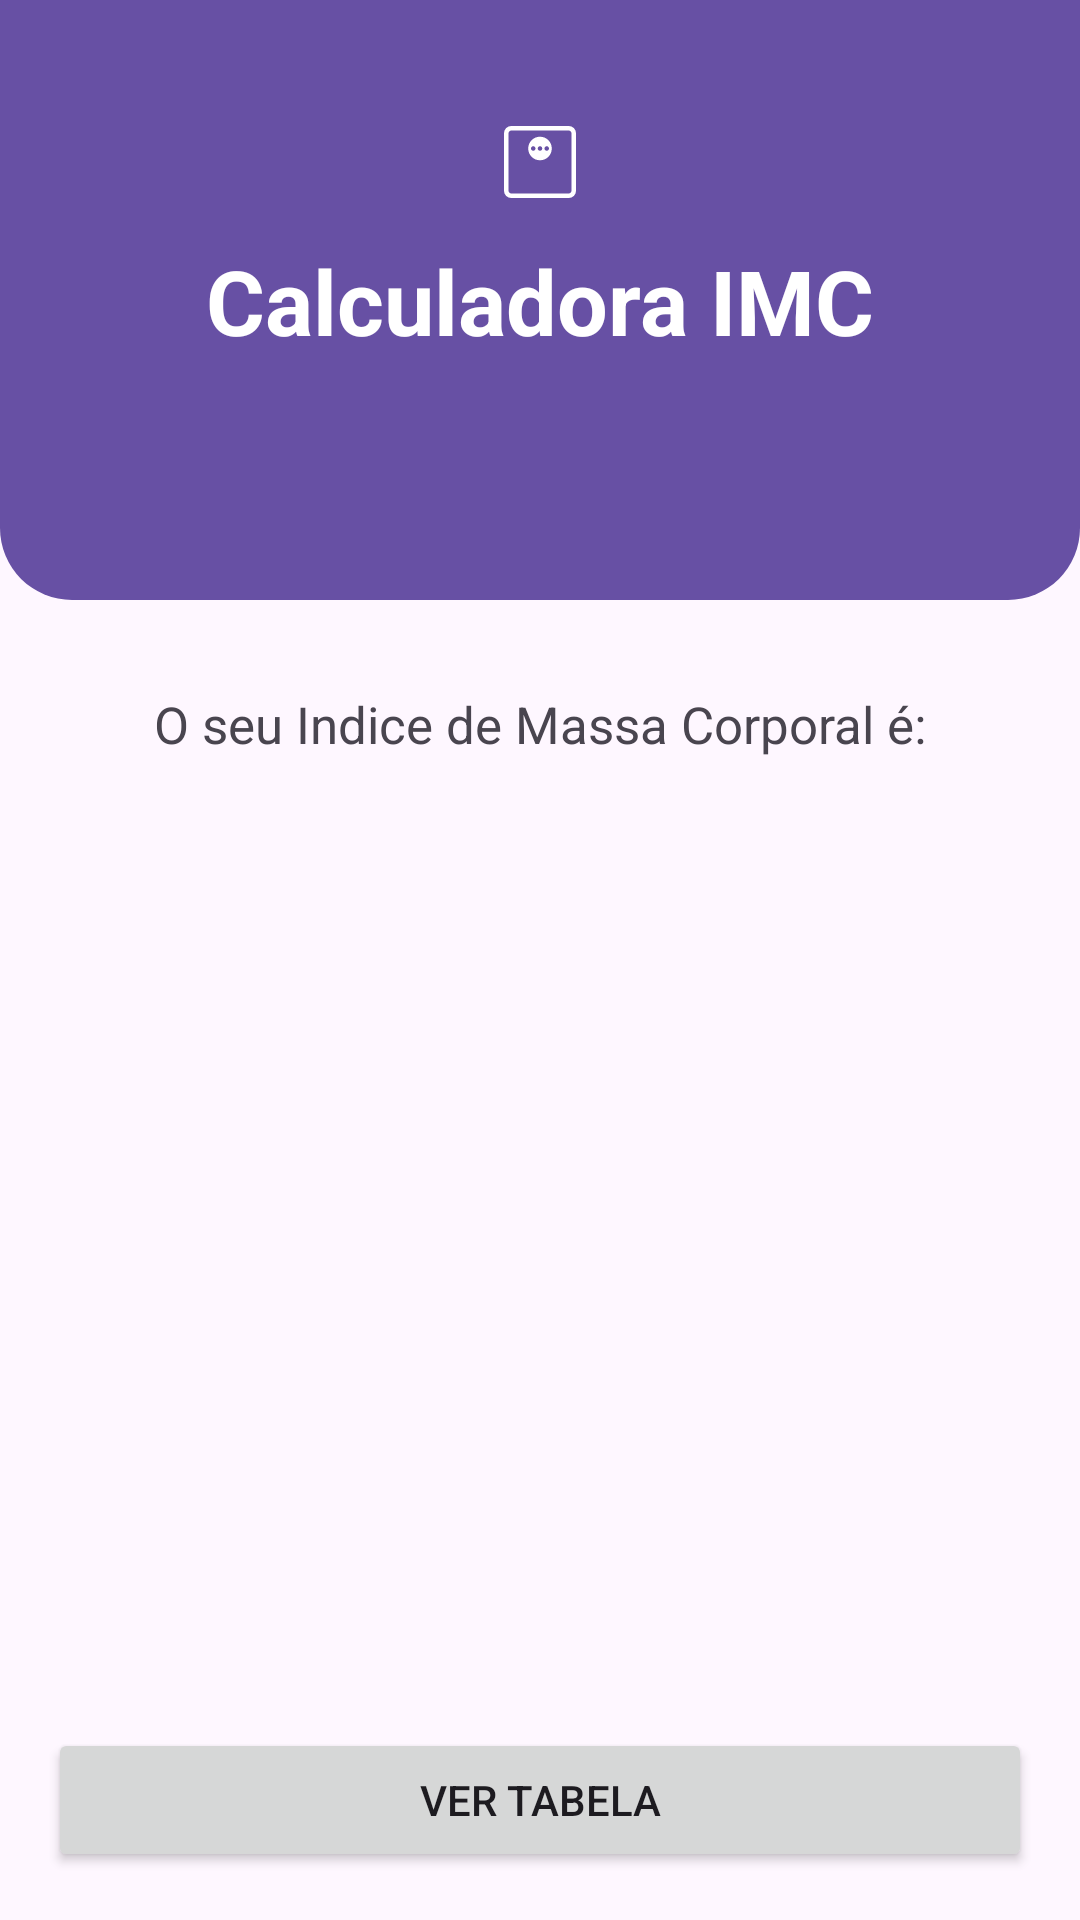

Layout XML and referenced resources for this Android screen:
<!-- AndroidManifest.xml: application theme Theme.Imc2 -->
<!-- res/layout/activity_result.xml -->
<?xml version="1.0" encoding="utf-8"?>
<androidx.constraintlayout.widget.ConstraintLayout xmlns:android="http://schemas.android.com/apk/res/android"
    xmlns:app="http://schemas.android.com/apk/res-auto"
    xmlns:tools="http://schemas.android.com/tools"
    android:layout_width="match_parent"
    android:layout_height="match_parent"
    tools:context=".ResultActivity">

    <View
        android:id="@+id/vw_title"
        android:layout_width="match_parent"
        android:layout_height="200dp"
        android:background="@drawable/ic_round_bottom"
        app:layout_constraintEnd_toEndOf="parent"
        app:layout_constraintTop_toTopOf="parent" />


    <ImageView
        android:id="@+id/imageView"
        android:layout_width="36dp"
        android:layout_height="36dp"
        android:contentDescription="@string/imagem_balan_a_imc"
        android:src="@drawable/ic_weight"
        app:layout_constraintBottom_toTopOf="@+id/txt_title"
        app:layout_constraintEnd_toEndOf="parent"
        app:layout_constraintStart_toStartOf="parent"
        android:layout_marginBottom="8dp"
        app:tint="?attr/colorOnPrimary" />

    <TextView
        android:id="@+id/txt_title"
        android:layout_width="wrap_content"
        android:layout_height="wrap_content"
        android:text="@string/calculadora_imc"
        android:textColor="?attr/colorOnPrimary"
        android:textSize="30sp"
        android:textStyle="bold"
        app:layout_constraintBottom_toBottomOf="@+id/vw_title"
        app:layout_constraintEnd_toEndOf="parent"
        app:layout_constraintStart_toStartOf="parent"
        app:layout_constraintTop_toTopOf="@+id/vw_title" />


    <TextView
        android:id="@+id/txt_bmi"
        android:layout_width="match_parent"
        android:layout_height="wrap_content"
        android:layout_marginTop="30dp"
        android:text="@string/o_seu_indice_de_masssa_corporal"
        android:textSize="17sp"
        android:gravity="center"
        app:layout_constraintEnd_toEndOf="parent"
        app:layout_constraintHorizontal_bias="0.0"
        app:layout_constraintStart_toStartOf="parent"
        app:layout_constraintTop_toBottomOf="@+id/vw_title" />

    <TextView
        android:id="@+id/txt_results"
        android:layout_width="match_parent"
        android:layout_height="wrap_content"
        android:layout_marginTop="40dp"
        android:textColor="?attr/colorPrimary"
        android:textAlignment="center"
        android:textSize="56sp"
        android:textStyle="bold"
        android:maxLength="5"
        app:layout_constraintEnd_toEndOf="parent"
        app:layout_constraintStart_toStartOf="parent"
        app:layout_constraintTop_toBottomOf="@+id/txt_bmi" />


    <TextView
        android:id="@+id/txt_rating"
        android:layout_width="match_parent"
        android:layout_height="wrap_content"
        android:layout_marginTop="8dp"
        android:textAlignment="center"
        android:textSize="18sp"
        android:textStyle="bold"
        app:layout_constraintStart_toEndOf="@id/txt_results"
        app:layout_constraintTop_toBottomOf="@+id/txt_results" />

    <Button
        android:id="@+id/btn_tabela"
        android:layout_width="0dp"
        android:layout_height="wrap_content"
        android:text="@string/ver_tabela"
        android:layout_margin="16dp"
        app:layout_constraintBottom_toBottomOf="parent"
        app:layout_constraintEnd_toEndOf="parent"
        app:layout_constraintStart_toStartOf="parent" />
    <ImageButton
        android:id="@+id/imgBtn_voltar"
        android:layout_width="36dp"
        android:layout_height="36dp"
        android:padding="24dp"
        android:background="?attr/colorPrimary"
        android:contentDescription="@string/voltar_para_a_tela_anterior"
        android:src="@drawable/ic_back"
        app:layout_constraintStart_toStartOf="parent"
        app:layout_constraintTop_toTopOf="parent"
        app:tint="?attr/colorOnPrimary" />

    <TextView
        android:id="@+id/txt_dica"
        android:layout_width="wrap_content"
        android:layout_height="wrap_content"
        android:layout_marginTop="24dp"
        android:textSize="16sp"
        android:gravity="center"
        app:layout_constraintEnd_toEndOf="parent"
        app:layout_constraintStart_toStartOf="parent"
        app:layout_constraintTop_toBottomOf="@+id/txt_rating" />


</androidx.constraintlayout.widget.ConstraintLayout>
<!-- resources referenced by this layout -->
<resources>
  <!-- drawable ic_round_bottom (drawable) -->
  <?xml version="1.0" encoding="utf-8"?>
  <shape xmlns:android="http://schemas.android.com/apk/res/android">
      <solid android:color="?attr/colorPrimary" />
      <corners
          android:bottomLeftRadius="24dp"
          android:bottomRightRadius="24dp"
          android:topLeftRadius="0dp"
          android:topRightRadius="0dp" />
  </shape>
  <!-- drawable ic_weight (drawable) -->
  <vector xmlns:android="http://schemas.android.com/apk/res/android"
      android:width="24dp"
      android:height="24dp"
      android:viewportWidth="960"
      android:viewportHeight="960">
    <path
        android:fillColor="#FF000000"
        android:pathData="M480,464.61q43.85,0 74.23,-30.38 30.38,-30.39 30.38,-74.23 0,-43.85 -30.38,-74.23 -30.39,-30.38 -74.23,-30.38 -43.85,0 -74.23,30.38 -30.38,30.39 -30.38,74.23 0,43.85 30.38,74.23 30.39,30.38 74.23,30.38ZM420,380q-8,0 -14,-6t-6,-14q0,-8 6,-14t14,-6q8,0 14,6t6,14q0,8 -6,14t-14,6ZM480,380q-8,0 -14,-6t-6,-14q0,-8 6,-14t14,-6q8,0 14,6t6,14q0,8 -6,14t-14,6ZM540,380q-8,0 -14,-6t-6,-14q0,-8 6,-14t14,-6q8,0 14,6t6,14q0,8 -6,14t-14,6ZM224.62,800Q197,800 178.5,781.5 160,763 160,735.39v-510.77Q160,197 178.5,178.5 197,160 224.62,160h510.77Q763,160 781.5,178.5 800,197 800,224.61v510.77Q800,763 781.5,781.5 763,800 735.39,800h-510.77ZM224.62,760h510.77q9.23,0 16.92,-7.69Q760,744.61 760,735.39v-510.77q0,-9.23 -7.69,-16.92Q744.61,200 735.39,200h-510.77q-9.23,0 -16.92,7.69Q200,215.39 200,224.61v510.77q0,9.23 7.69,16.92Q215.38,760 224.62,760ZM200,200v560,-560Z"/>
  </vector>
  <string name="calculadora_imc">Calculadora IMC</string>
  <string name="imagem_balan_a_imc">Imagem balança IMC</string>
  <string name="o_seu_indice_de_masssa_corporal">O seu Indice de Massa Corporal é:</string>
  <string name="ver_tabela">Ver tabela</string>
  <string name="voltar_para_a_tela_anterior">voltar para a tela anterior</string>
  <style name="Theme.Imc2" parent="Base.Theme.Imc2" />
  <style name="Base.Theme.Imc2" parent="Theme.Material3.DayNight.NoActionBar">
          
         
      </style>
</resources>
